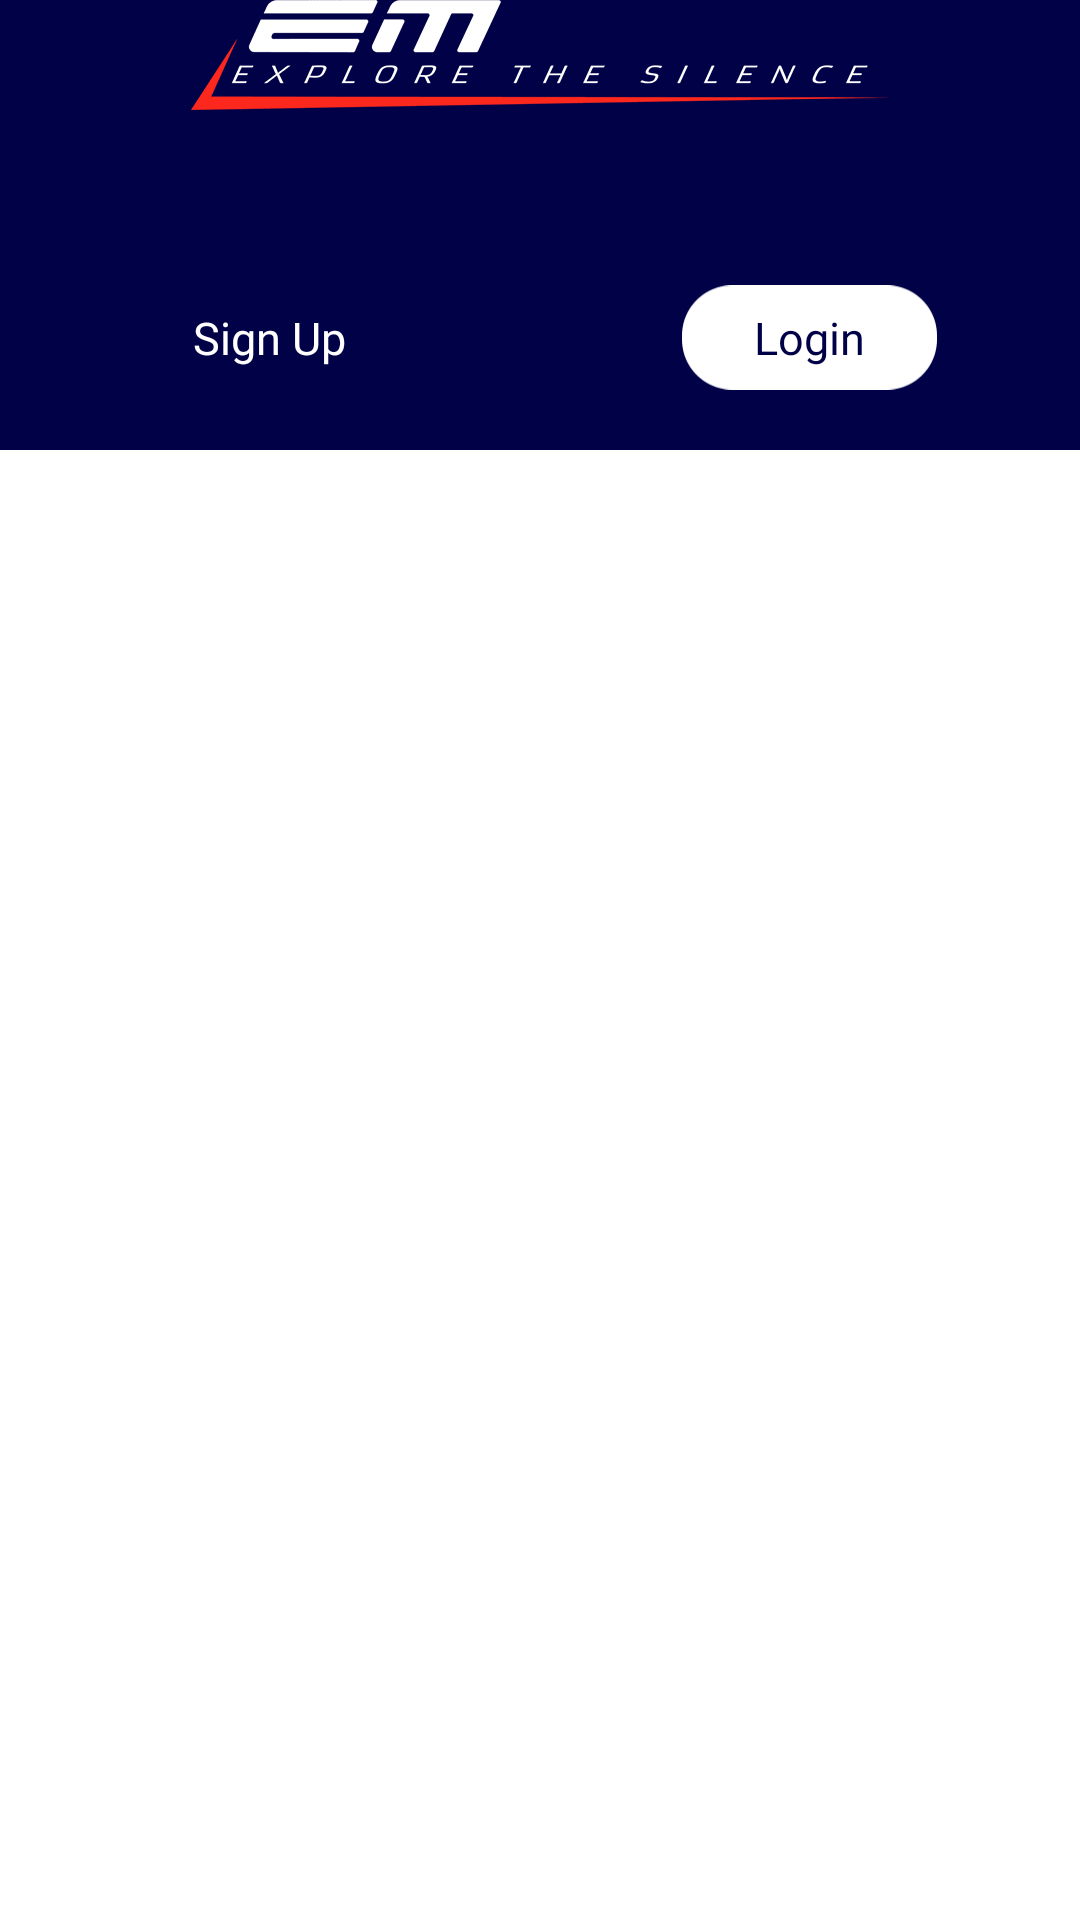

Reconstruct the res/layout file that produces this screen, plus the resources it refers to.
<!-- AndroidManifest.xml: application theme Theme.Emandroid -->
<!-- res/layout/activity_welcome.xml -->
<?xml version="1.0" encoding="utf-8"?>
<layout>
    <data>

        <variable
            name="model"
            type="com.otcengineering.em.views.activity.WelcomeActivity" />

    </data>

    <androidx.constraintlayout.widget.ConstraintLayout
        xmlns:android="http://schemas.android.com/apk/res/android"
        xmlns:app="http://schemas.android.com/apk/res-auto"
        xmlns:tools="http://schemas.android.com/tools"
        android:layout_width="match_parent"
        android:layout_height="match_parent">

        <androidx.constraintlayout.widget.ConstraintLayout
            android:id="@+id/linearLayout2"
            android:layout_width="match_parent"
            android:layout_height="150dp"
            android:background="@color/colorPrimary"
            app:layout_constraintEnd_toEndOf="parent"
            app:layout_constraintStart_toStartOf="parent"
            app:layout_constraintTop_toTopOf="parent"
            android:orientation="vertical">

            <ImageView
                android:id="@+id/logo"
                android:layout_width="wrap_content"
                android:layout_height="wrap_content"
                android:layout_marginTop="@dimen/_15sdp"
                app:layout_constraintEnd_toEndOf="parent"
                app:layout_constraintStart_toStartOf="parent"
                app:layout_constraintTop_toTopOf="parent"
                app:srcCompat="@drawable/em_explore_the_silence_virgule" />

            <LinearLayout
                android:layout_width="match_parent"
                android:layout_height="match_parent"
                android:weightSum="100"
                android:orientation="horizontal">

                <LinearLayout
                    android:id="@+id/signUp"
                    android:layout_width="0dp"
                    android:layout_weight="50"
                    android:gravity="center"
                    android:layout_height="match_parent"
                    android:orientation="vertical">

                    <Space
                        android:layout_width="0dp"
                        android:layout_height="match_parent"
                        android:layout_weight="1" />

                    <androidx.constraintlayout.widget.ConstraintLayout
                        android:layout_width="wrap_content"
                        android:layout_height="wrap_content">

                        <ImageView
                            android:visibility="invisible"
                            android:id="@+id/img_signup"
                            android:layout_width="85dp"
                            android:layout_height="35dp"
                            android:src="@drawable/contour_login"
                            tools:ignore="MissingConstraints" />

                        <TextView
                            android:id="@+id/text_signup"
                            android:layout_width="wrap_content"
                            android:layout_height="wrap_content"
                            android:fontFamily="@font/poppins_medium"
                            android:text="@string/sign_up"
                            android:textColor="@color/white"
                            android:textSize="15dp"
                            app:layout_constraintBottom_toBottomOf="@+id/img_signup"
                            app:layout_constraintEnd_toEndOf="@+id/img_signup"
                            app:layout_constraintStart_toStartOf="@+id/img_signup"
                            app:layout_constraintTop_toTopOf="@+id/img_signup" />

                    </androidx.constraintlayout.widget.ConstraintLayout>

                    <ImageView
                        android:id="@+id/image_signup"
                        android:visibility="invisible"
                        android:layout_width="20dp"
                        android:layout_height="20dp"
                        android:src="@drawable/triangle_white"
                        />


                </LinearLayout>

                <LinearLayout
                    android:id="@+id/login"
                    android:layout_width="0dp"
                    android:layout_weight="50"
                    android:gravity="center"
                    android:layout_height="match_parent"
                    android:orientation="vertical">

                    <Space
                        android:layout_width="0dp"
                        android:layout_height="match_parent"
                        android:layout_weight="1" />

                    <androidx.constraintlayout.widget.ConstraintLayout
                        android:layout_width="wrap_content"
                        android:layout_height="wrap_content">

                        <ImageView
                            android:id="@+id/img_login"
                            android:layout_width="85dp"
                            android:layout_height="35dp"
                            android:src="@drawable/contour_login"
                            tools:ignore="MissingConstraints" />

                        <TextView
                            android:id="@+id/text_login"
                            android:layout_width="wrap_content"
                            android:layout_height="wrap_content"
                            android:fontFamily="@font/poppins_medium"
                            android:text="@string/login"
                            android:textColor="@color/colorPrimary"
                            android:textSize="15dp"
                            app:layout_constraintBottom_toBottomOf="@+id/img_login"
                            app:layout_constraintEnd_toEndOf="@+id/img_login"
                            app:layout_constraintStart_toStartOf="@+id/img_login"
                            app:layout_constraintTop_toTopOf="@+id/img_login" />

                    </androidx.constraintlayout.widget.ConstraintLayout>

                    <ImageView
                        android:id="@+id/image_login"
                        android:visibility="invisible"
                        android:layout_width="20dp"
                        android:layout_height="20dp"
                        android:src="@drawable/triangle_white"
                        />

                </LinearLayout>

            </LinearLayout>

        </androidx.constraintlayout.widget.ConstraintLayout>

        <FrameLayout
            android:id="@+id/content"
            android:layout_width="match_parent"
            android:layout_height="0dp"
            app:layout_constraintBottom_toBottomOf="parent"
            app:layout_constraintTop_toBottomOf="@+id/linearLayout2">

        </FrameLayout>


    </androidx.constraintlayout.widget.ConstraintLayout>

</layout>
<!-- resources referenced by this layout -->
<resources>
  <color name="colorPrimary">#000146</color>
  <color name="white">#FFFFFFFF</color>
  <!-- drawable contour_login: png bitmap (drawable, 631 bytes) -->
  <!-- drawable em_explore_the_silence_virgule: png bitmap (drawable-hdpi, 4273 bytes) -->
  <string name="login">Login</string>
  <string name="sign_up">Sign Up</string>
  <style name="Theme.Emandroid" parent="Theme.MaterialComponents.Light.NoActionBar">
          
          <item name="colorPrimary">@color/purple_500</item>
          <item name="colorPrimaryVariant">@color/purple_700</item>
          <item name="colorOnPrimary">@color/white</item>
          
          <item name="colorSecondary">@color/teal_200</item>
          <item name="colorSecondaryVariant">@color/teal_700</item>
          <item name="colorOnSecondary">@color/black</item>
          
          <item name="android:statusBarColor">?attr/colorPrimaryVariant</item>
          
      </style>
  <color name="purple_500">#FF6200EE</color>
  <color name="purple_700">#FF3700B3</color>
  <color name="teal_200">#FF03DAC5</color>
  <color name="teal_700">#FF018786</color>
  <color name="black">#FF000000</color>
</resources>
